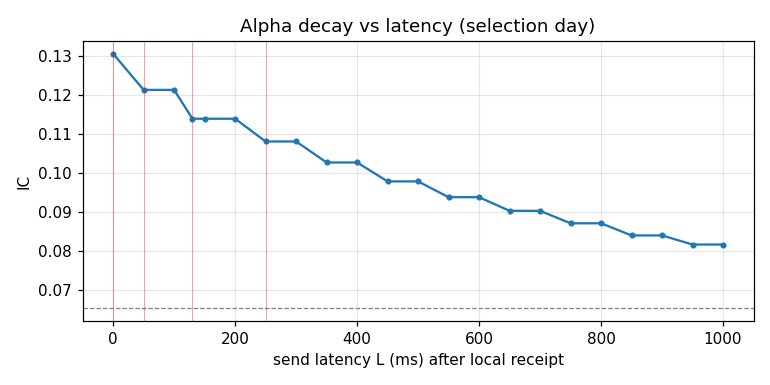

Source data for this figure (header and first rows):
latency_ms, ic, n
0, 0.1306, 816310
50, 0.1214, 816309
100, 0.1214, 816309
130, 0.114, 816308
150, 0.114, 816308
200, 0.114, 816308
250, 0.1081, 816307
300, 0.1081, 816307
350, 0.1027, 816306
400, 0.1027, 816306
450, 0.09787, 816305
500, 0.09787, 816305
550, 0.09382, 816304
600, 0.09382, 816304
650, 0.09032, 816303
700, 0.09032, 816303
750, 0.08712, 816302
800, 0.08712, 816302
850, 0.084, 816301
900, 0.084, 816301
950, 0.08166, 816300
1000, 0.08166, 816300
